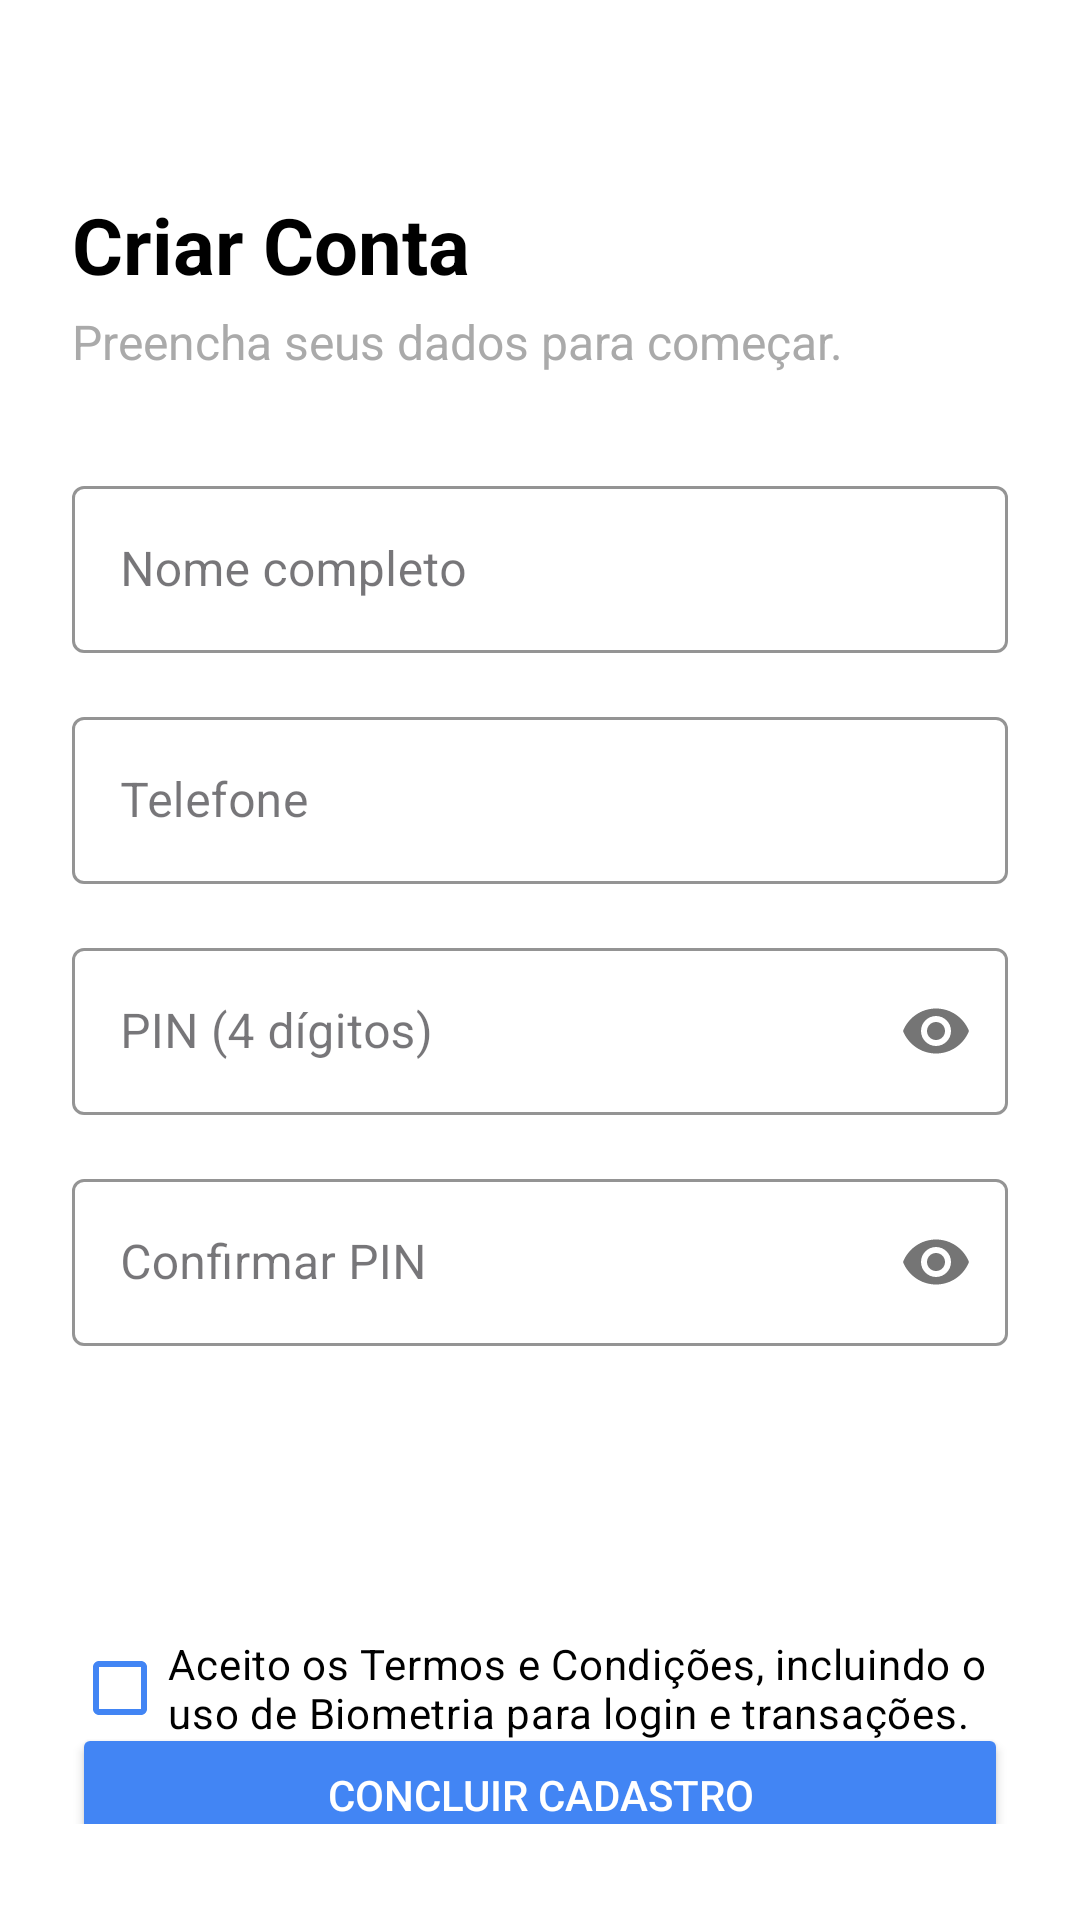

Android layout source for this screen:
<!-- AndroidManifest.xml: application theme Theme.Material3.DayNight.NoActionBar -->
<!-- res/layout/create_account.xml -->
<?xml version="1.0" encoding="utf-8"?>
<androidx.constraintlayout.widget.ConstraintLayout
    xmlns:android="http://schemas.android.com/apk/res/android"
    xmlns:app="http://schemas.android.com/apk/res-auto"
    xmlns:tools="http://schemas.android.com/tools"
    android:layout_width="match_parent"
    android:layout_height="match_parent"
    android:background="@android:color/white"
    android:paddingHorizontal="24dp"
    android:paddingVertical="32dp"
    tools:context=".CreatAccountActivity">

    

    
    <TextView
        android:id="@+id/createAccountText"
        android:layout_width="0dp"
        android:layout_height="wrap_content"
        android:layout_marginTop="32dp"
        android:text="Criar Conta"
        android:textColor="@android:color/black"
        android:textSize="26sp"
        android:textStyle="bold"
        app:layout_constraintEnd_toEndOf="parent"
        app:layout_constraintHorizontal_bias="0.0"
        app:layout_constraintStart_toStartOf="parent"
        app:layout_constraintTop_toTopOf="parent" />

    <TextView
        android:id="@+id/text_subtitle"
        android:layout_width="0dp"
        android:layout_height="wrap_content"
        android:text="Preencha seus dados para começar."
        android:textSize="16sp"
        android:textColor="@android:color/darker_gray"
        app:layout_constraintTop_toBottomOf="@id/createAccountText"
        app:layout_constraintStart_toStartOf="parent"
        app:layout_constraintEnd_toEndOf="parent"
        android:layout_marginTop="4dp" />

    
    <com.google.android.material.textfield.TextInputLayout
        android:id="@+id/input_full_name_layout"
        style="@style/Widget.MaterialComponents.TextInputLayout.OutlinedBox"
        android:layout_width="0dp"
        android:layout_height="wrap_content"
        android:hint="Nome completo"

        app:boxStrokeColor="#4285F4"
        app:hintTextColor="#4285F4"
        app:layout_constraintTop_toBottomOf="@id/text_subtitle"
        app:layout_constraintStart_toStartOf="parent"
        app:layout_constraintEnd_toEndOf="parent"
        android:layout_marginTop="32dp">

        <com.google.android.material.textfield.TextInputEditText
            android:id="@+id/fullNameField"
            android:layout_width="match_parent"
            android:layout_height="wrap_content"
            android:inputType="textCapWords"
            android:textSize="16sp"
            android:textColor="@android:color/black" />
    </com.google.android.material.textfield.TextInputLayout>

    
    <com.google.android.material.textfield.TextInputLayout
        android:id="@+id/input_phone_layout"
        style="@style/Widget.MaterialComponents.TextInputLayout.OutlinedBox"
        android:layout_width="0dp"
        android:layout_height="wrap_content"
        android:hint="Telefone"

        app:boxStrokeColor="#4285F4"
        app:hintTextColor="#4285F4"
        app:layout_constraintTop_toBottomOf="@id/input_full_name_layout"
        app:layout_constraintStart_toStartOf="parent"
        app:layout_constraintEnd_toEndOf="parent"
        android:layout_marginTop="16dp">

        <com.google.android.material.textfield.TextInputEditText
            android:id="@+id/phoneField"
            android:layout_width="match_parent"
            android:layout_height="wrap_content"
            android:inputType="phone"
            android:textSize="16sp"
            android:textColor="@android:color/black" />
    </com.google.android.material.textfield.TextInputLayout>

    
    <com.google.android.material.textfield.TextInputLayout
        android:id="@+id/input_pin_layout"
        style="@style/Widget.MaterialComponents.TextInputLayout.OutlinedBox"
        android:layout_width="0dp"
        android:layout_height="wrap_content"
        android:hint="PIN (4 dígitos)"

        app:boxStrokeColor="#4285F4"
        app:hintTextColor="#4285F4"
        app:passwordToggleEnabled="true"
        app:layout_constraintTop_toBottomOf="@id/input_phone_layout"
        app:layout_constraintStart_toStartOf="parent"
        app:layout_constraintEnd_toEndOf="parent"
        android:layout_marginTop="16dp">

        <com.google.android.material.textfield.TextInputEditText
            android:id="@+id/pinField"
            android:layout_width="match_parent"
            android:layout_height="wrap_content"
            android:inputType="numberPassword"
            android:maxLength="4"
            android:textSize="16sp"
            android:textColor="@android:color/black" />
    </com.google.android.material.textfield.TextInputLayout>

    
    <com.google.android.material.textfield.TextInputLayout
        android:id="@+id/input_confirm_pin_layout"
        style="@style/Widget.MaterialComponents.TextInputLayout.OutlinedBox"
        android:layout_width="0dp"
        android:layout_height="wrap_content"
        android:hint="Confirmar PIN"

        app:boxStrokeColor="#4285F4"
        app:hintTextColor="#4285F4"
        app:passwordToggleEnabled="true"
        app:layout_constraintTop_toBottomOf="@id/input_pin_layout"
        app:layout_constraintStart_toStartOf="parent"
        app:layout_constraintEnd_toEndOf="parent"
        android:layout_marginTop="16dp">

        <com.google.android.material.textfield.TextInputEditText
            android:id="@+id/confirmPinField"
            android:layout_width="match_parent"
            android:layout_height="wrap_content"
            android:inputType="numberPassword"
            android:maxLength="4"
            android:textSize="16sp"
            android:textColor="@android:color/black" />
    </com.google.android.material.textfield.TextInputLayout>

    
    

    

    <CheckBox
        android:id="@+id/termsCheckbox"
        android:layout_width="0dp"
        android:layout_height="wrap_content"
        android:layout_marginTop="90dp"
        android:text="Aceito os Termos e Condições, incluindo o uso de Biometria para login e transações."
        android:textColor="@android:color/black"
        android:textSize="14sp"
        app:buttonTint="#4285F4"
        app:layout_constraintEnd_toEndOf="parent"
        app:layout_constraintTop_toBottomOf="@+id/input_confirm_pin_layout" />

    <Button
        android:id="@+id/submitButton"
        android:layout_width="0dp"
        android:layout_height="wrap_content"
        android:backgroundTint="#4285F4"
        android:text="CONCLUIR CADASTRO"
        android:textColor="@android:color/white"
        app:layout_constraintBottom_toBottomOf="parent"
        app:layout_constraintEnd_toEndOf="parent"
        app:layout_constraintStart_toStartOf="parent"
        app:layout_constraintTop_toBottomOf="@+id/termsCheckbox"
        app:layout_constraintVertical_bias="0.465" />  

</androidx.constraintlayout.widget.ConstraintLayout>
<!-- resources referenced by this layout -->
<resources>

</resources>
